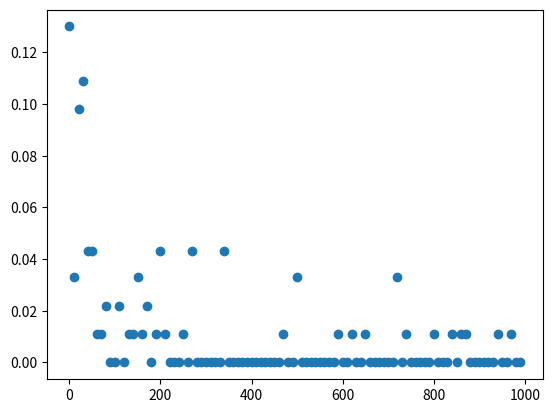

Here is the Python script that generated this plot:
import matplotlib.pyplot as plt

s = """[DEBUG] i=0, loss=28.609, accuracy=0.000 loss=11.049, accuracy=0.130
[DEBUG] i=10, loss=6.586, accuracy=0.350 loss=14.784, accuracy=0.033
[DEBUG] i=20, loss=5.510, accuracy=0.300 loss=9.616, accuracy=0.098
[DEBUG] i=30, loss=2.327, accuracy=0.550 loss=8.296, accuracy=0.109
[DEBUG] i=40, loss=1.043, accuracy=0.650 loss=9.919, accuracy=0.043
[DEBUG] i=50, loss=0.945, accuracy=0.650 loss=9.753, accuracy=0.043
[DEBUG] i=60, loss=6.082, accuracy=0.550 loss=9.287, accuracy=0.011
[DEBUG] i=70, loss=1.676, accuracy=0.700 loss=8.203, accuracy=0.011
[DEBUG] i=80, loss=3.853, accuracy=0.350 loss=7.978, accuracy=0.022
[DEBUG] i=90, loss=0.815, accuracy=0.700 loss=10.759, accuracy=0.000
[DEBUG] i=100, loss=1.476, accuracy=0.450 loss=8.099, accuracy=0.000
[DEBUG] i=110, loss=1.542, accuracy=0.500 loss=7.032, accuracy=0.022
[DEBUG] i=120, loss=0.864, accuracy=0.750 loss=7.523, accuracy=0.000
[DEBUG] i=130, loss=1.220, accuracy=0.650 loss=7.343, accuracy=0.011
[DEBUG] i=140, loss=1.321, accuracy=0.450 loss=7.344, accuracy=0.011
[DEBUG] i=150, loss=1.877, accuracy=0.500 loss=5.584, accuracy=0.033
[DEBUG] i=160, loss=1.501, accuracy=0.500 loss=6.347, accuracy=0.011
[DEBUG] i=170, loss=1.401, accuracy=0.600 loss=6.314, accuracy=0.022
[DEBUG] i=180, loss=1.301, accuracy=0.600 loss=8.552, accuracy=0.000
[DEBUG] i=190, loss=1.162, accuracy=0.550 loss=6.863, accuracy=0.011
[DEBUG] i=200, loss=1.044, accuracy=0.600 loss=5.250, accuracy=0.043
[DEBUG] i=210, loss=0.971, accuracy=0.500 loss=6.634, accuracy=0.011
[DEBUG] i=220, loss=1.243, accuracy=0.550 loss=6.893, accuracy=0.000
[DEBUG] i=230, loss=1.051, accuracy=0.550 loss=7.515, accuracy=0.000
[DEBUG] i=240, loss=1.677, accuracy=0.650 loss=7.700, accuracy=0.000
[DEBUG] i=250, loss=0.751, accuracy=0.750 loss=5.923, accuracy=0.011
[DEBUG] i=260, loss=0.575, accuracy=0.750 loss=7.619, accuracy=0.000
[DEBUG] i=270, loss=1.729, accuracy=0.250 loss=4.914, accuracy=0.043
[DEBUG] i=280, loss=0.780, accuracy=0.700 loss=7.619, accuracy=0.000
[DEBUG] i=290, loss=1.139, accuracy=0.700 loss=6.833, accuracy=0.000
[DEBUG] i=300, loss=0.602, accuracy=0.800 loss=7.246, accuracy=0.000
[DEBUG] i=310, loss=1.052, accuracy=0.550 loss=7.078, accuracy=0.000
[DEBUG] i=320, loss=1.110, accuracy=0.700 loss=6.108, accuracy=0.000
[DEBUG] i=330, loss=0.757, accuracy=0.650 loss=7.097, accuracy=0.000
[DEBUG] i=340, loss=1.075, accuracy=0.500 loss=5.403, accuracy=0.043
[DEBUG] i=350, loss=0.822, accuracy=0.800 loss=7.556, accuracy=0.000
[DEBUG] i=360, loss=0.662, accuracy=0.850 loss=7.143, accuracy=0.000
[DEBUG] i=370, loss=1.211, accuracy=0.600 loss=7.656, accuracy=0.000
[DEBUG] i=380, loss=0.947, accuracy=0.650 loss=6.132, accuracy=0.000
[DEBUG] i=390, loss=1.178, accuracy=0.600 loss=8.606, accuracy=0.000
[DEBUG] i=400, loss=0.721, accuracy=0.800 loss=6.595, accuracy=0.000
[DEBUG] i=410, loss=0.928, accuracy=0.600 loss=6.638, accuracy=0.000
[DEBUG] i=420, loss=0.882, accuracy=0.700 loss=8.227, accuracy=0.000
[DEBUG] i=430, loss=0.950, accuracy=0.600 loss=7.692, accuracy=0.000
[DEBUG] i=440, loss=0.656, accuracy=0.750 loss=6.579, accuracy=0.000
[DEBUG] i=450, loss=0.696, accuracy=0.700 loss=7.569, accuracy=0.000
[DEBUG] i=460, loss=1.237, accuracy=0.500 loss=6.852, accuracy=0.000
[DEBUG] i=470, loss=1.042, accuracy=0.650 loss=5.905, accuracy=0.011
[DEBUG] i=480, loss=1.045, accuracy=0.700 loss=9.507, accuracy=0.000
[DEBUG] i=490, loss=0.835, accuracy=0.700 loss=6.978, accuracy=0.000
[DEBUG] i=500, loss=0.647, accuracy=0.700 loss=5.110, accuracy=0.033
[DEBUG] i=510, loss=0.713, accuracy=0.750 loss=5.993, accuracy=0.000
[DEBUG] i=520, loss=0.600, accuracy=0.700 loss=8.024, accuracy=0.000
[DEBUG] i=530, loss=0.747, accuracy=0.700 loss=6.485, accuracy=0.000
[DEBUG] i=540, loss=0.575, accuracy=0.800 loss=7.991, accuracy=0.000
[DEBUG] i=550, loss=0.496, accuracy=0.850 loss=6.538, accuracy=0.000
[DEBUG] i=560, loss=0.797, accuracy=0.650 loss=6.885, accuracy=0.000
[DEBUG] i=570, loss=0.737, accuracy=0.800 loss=7.661, accuracy=0.000
[DEBUG] i=580, loss=0.701, accuracy=0.750 loss=9.460, accuracy=0.000
[DEBUG] i=590, loss=0.695, accuracy=0.750 loss=6.543, accuracy=0.011
[DEBUG] i=600, loss=1.030, accuracy=0.700 loss=8.976, accuracy=0.000
[DEBUG] i=610, loss=0.840, accuracy=0.700 loss=6.577, accuracy=0.000
[DEBUG] i=620, loss=0.596, accuracy=0.900 loss=6.719, accuracy=0.011
[DEBUG] i=630, loss=1.093, accuracy=0.700 loss=7.559, accuracy=0.000
[DEBUG] i=640, loss=0.543, accuracy=0.800 loss=6.828, accuracy=0.000
[DEBUG] i=650, loss=1.241, accuracy=0.500 loss=5.949, accuracy=0.011
[DEBUG] i=660, loss=1.035, accuracy=0.600 loss=6.366, accuracy=0.000
[DEBUG] i=670, loss=1.511, accuracy=0.350 loss=6.979, accuracy=0.000
[DEBUG] i=680, loss=0.929, accuracy=0.650 loss=7.800, accuracy=0.000
[DEBUG] i=690, loss=0.657, accuracy=0.750 loss=7.476, accuracy=0.000
[DEBUG] i=700, loss=0.687, accuracy=0.600 loss=8.014, accuracy=0.000
[DEBUG] i=710, loss=0.528, accuracy=0.800 loss=9.902, accuracy=0.000
[DEBUG] i=720, loss=1.127, accuracy=0.450 loss=5.689, accuracy=0.033
[DEBUG] i=730, loss=0.523, accuracy=0.900 loss=8.898, accuracy=0.000
[DEBUG] i=740, loss=0.485, accuracy=0.800 loss=6.411, accuracy=0.011
[DEBUG] i=750, loss=0.810, accuracy=0.650 loss=6.835, accuracy=0.000
[DEBUG] i=760, loss=0.964, accuracy=0.650 loss=7.563, accuracy=0.000
[DEBUG] i=770, loss=0.749, accuracy=0.700 loss=7.339, accuracy=0.000
[DEBUG] i=780, loss=1.196, accuracy=0.600 loss=8.418, accuracy=0.000
[DEBUG] i=790, loss=0.640, accuracy=0.800 loss=7.573, accuracy=0.000
[DEBUG] i=800, loss=0.618, accuracy=0.700 loss=7.630, accuracy=0.011
[DEBUG] i=810, loss=0.790, accuracy=0.700 loss=9.899, accuracy=0.000
[DEBUG] i=820, loss=0.630, accuracy=0.650 loss=8.292, accuracy=0.000
[DEBUG] i=830, loss=0.743, accuracy=0.700 loss=9.370, accuracy=0.000
[DEBUG] i=840, loss=0.806, accuracy=0.700 loss=6.484, accuracy=0.011
[DEBUG] i=850, loss=0.850, accuracy=0.650 loss=8.341, accuracy=0.000
[DEBUG] i=860, loss=0.534, accuracy=0.850 loss=5.385, accuracy=0.011
[DEBUG] i=870, loss=0.785, accuracy=0.700 loss=5.699, accuracy=0.011
[DEBUG] i=880, loss=0.589, accuracy=0.650 loss=6.338, accuracy=0.000
[DEBUG] i=890, loss=0.412, accuracy=0.900 loss=6.679, accuracy=0.000
[DEBUG] i=900, loss=1.154, accuracy=0.600 loss=7.733, accuracy=0.000
[DEBUG] i=910, loss=0.510, accuracy=0.800 loss=8.551, accuracy=0.000
[DEBUG] i=920, loss=0.708, accuracy=0.750 loss=7.145, accuracy=0.000
[DEBUG] i=930, loss=0.435, accuracy=0.850 loss=6.951, accuracy=0.000
[DEBUG] i=940, loss=0.543, accuracy=0.800 loss=6.174, accuracy=0.011
[DEBUG] i=950, loss=0.830, accuracy=0.650 loss=7.033, accuracy=0.000
[DEBUG] i=960, loss=0.978, accuracy=0.600 loss=6.797, accuracy=0.000
[DEBUG] i=970, loss=0.986, accuracy=0.650 loss=6.802, accuracy=0.011
[DEBUG] i=980, loss=0.470, accuracy=0.750 loss=7.772, accuracy=0.000
[DEBUG] i=990, loss=0.771, accuracy=0.550 loss=7.177, accuracy=0.000"""
s = s.split("\n")
assert len(s) == 100, len(s)
s.sort(key=lambda x: float(x.split(" ")[4].split("=")[1].rstrip(",")))
for x in s:
    print(x)

x = list(map(lambda _x: int(_x.split(" ")[1].split("=")[1].rstrip(",")), s))
y = list(map(lambda _x: float(_x.split(" ")[5].split("=")[1]), s))
plt.scatter(x, y)
plt.show()
